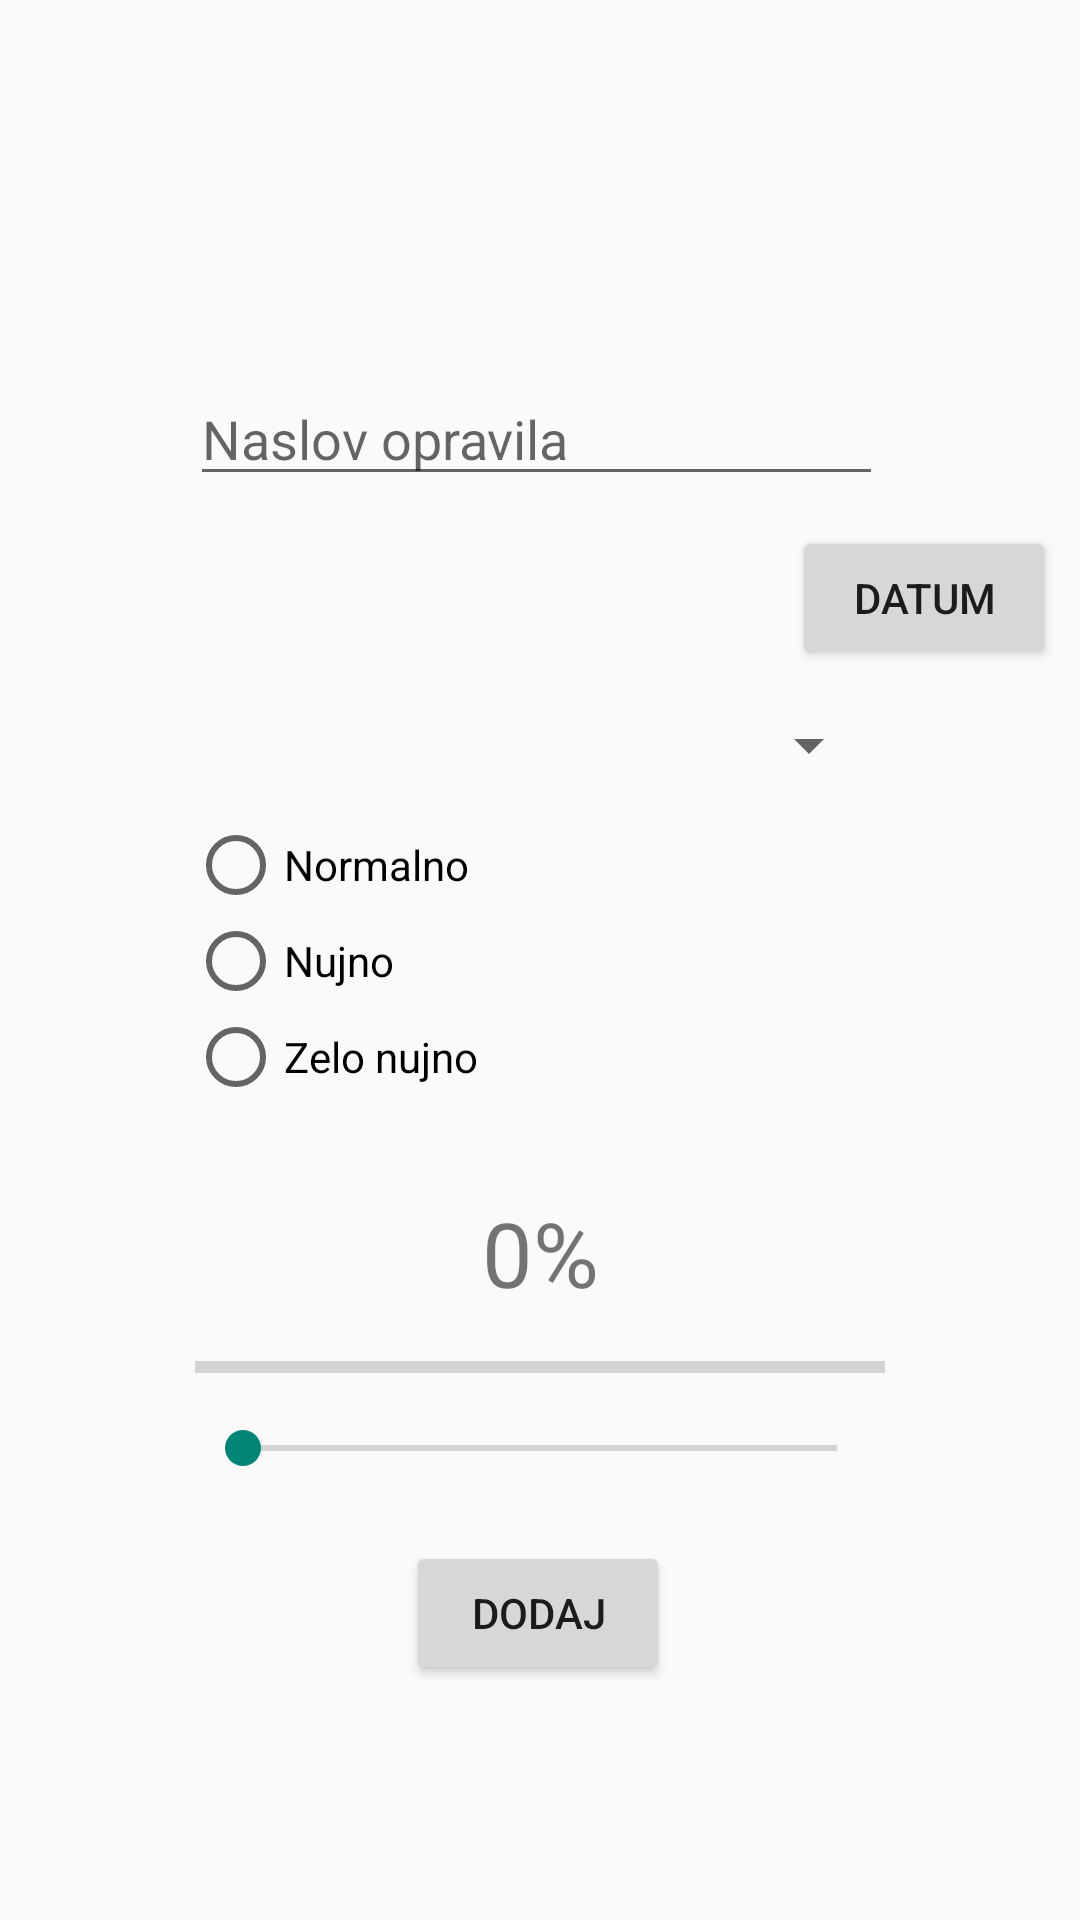

Produce the Android XML layout that renders to this screen, including the resource entries it uses.
<!-- AndroidManifest.xml: application theme AppTheme2 -->
<!-- res/layout/fragment_add_task.xml -->
<?xml version="1.0" encoding="utf-8"?>
<androidx.constraintlayout.widget.ConstraintLayout xmlns:android="http://schemas.android.com/apk/res/android"
    xmlns:app="http://schemas.android.com/apk/res-auto"
    xmlns:tools="http://schemas.android.com/tools"
    android:layout_width="match_parent"
    android:layout_height="match_parent"
    tools:context=".addTaskFragment">


    <EditText
        android:id="@+id/task_title"
        android:layout_width="wrap_content"
        android:layout_height="wrap_content"
        android:layout_marginTop="124dp"
        android:ems="11"
        android:hint="Naslov opravila"
        android:inputType="textPersonName"
        app:layout_constraintEnd_toEndOf="parent"
        app:layout_constraintHorizontal_bias="0.491"
        app:layout_constraintStart_toStartOf="parent"
        app:layout_constraintTop_toTopOf="parent" />

    <TextView
        android:id="@+id/task_duedate"
        android:layout_width="wrap_content"
        android:layout_height="wrap_content"
        android:layout_marginStart="84dp"
        android:layout_marginTop="24dp"
        android:ems="11"
        app:layout_constraintStart_toStartOf="parent"
        app:layout_constraintTop_toBottomOf="@+id/task_title" />

    <Button
        android:id="@+id/pickDate"
        android:layout_width="wrap_content"
        android:layout_height="wrap_content"
        android:layout_marginTop="10dp"
        android:text="Datum"
        app:layout_constraintEnd_toEndOf="parent"
        app:layout_constraintHorizontal_bias="0.041"
        app:layout_constraintStart_toEndOf="@+id/task_duedate"
        app:layout_constraintTop_toBottomOf="@+id/task_title" />

    <Button
        android:id="@+id/button_add_new_task"
        android:layout_width="wrap_content"
        android:layout_height="wrap_content"
        android:text="Dodaj"
        app:layout_constraintBottom_toBottomOf="parent"
        app:layout_constraintEnd_toEndOf="parent"
        app:layout_constraintHorizontal_bias="0.498"
        app:layout_constraintStart_toStartOf="parent"
        app:layout_constraintTop_toBottomOf="@+id/infoSeekBar"
        app:layout_constraintVertical_bias="0.219" />

    <Spinner
        android:id="@+id/spinner_list_of_workers"
        android:layout_width="230dp"
        android:layout_height="wrap_content"
        android:layout_marginTop="28dp"
        app:layout_constraintEnd_toEndOf="parent"
        app:layout_constraintHorizontal_bias="0.491"
        app:layout_constraintStart_toStartOf="parent"
        app:layout_constraintTop_toBottomOf="@+id/task_duedate" />

    <RadioGroup
        android:id="@+id/radio_group"
        android:layout_width="233dp"
        android:layout_height="109dp"
        android:layout_marginTop="12dp"
        app:layout_constraintEnd_toEndOf="parent"
        app:layout_constraintHorizontal_bias="0.494"
        app:layout_constraintStart_toStartOf="parent"
        app:layout_constraintTop_toBottomOf="@+id/spinner_list_of_workers">

        <RadioButton
            android:id="@+id/radio_normal"
            android:layout_width="wrap_content"
            android:layout_height="wrap_content"
            android:text="Normalno" />

        <RadioButton

            android:id="@+id/radio_important"
            android:layout_width="wrap_content"
            android:layout_height="wrap_content"
            android:text="Nujno" />

        <RadioButton
            android:id="@+id/radio_very_important"
            android:layout_width="wrap_content"
            android:layout_height="wrap_content"
            android:text="Zelo nujno" />

    </RadioGroup>

    <SeekBar
        android:id="@+id/infoSeekBar"
        android:layout_width="230dp"
        android:layout_height="wrap_content"
        android:layout_marginTop="10dp"
        app:layout_constraintEnd_toEndOf="parent"
        app:layout_constraintStart_toStartOf="parent"
        app:layout_constraintTop_toBottomOf="@+id/infoProgressBar" />

    <ProgressBar
        android:id="@+id/infoProgressBar"
        style="?android:attr/progressBarStyleHorizontal"
        android:layout_width="230dp"
        android:layout_height="wrap_content"
        android:layout_marginTop="10dp"
        app:layout_constraintEnd_toEndOf="parent"
        app:layout_constraintStart_toStartOf="parent"
        app:layout_constraintTop_toBottomOf="@+id/infoTextProgress" />

    <TextView
        android:id="@+id/infoTextProgress"
        android:layout_width="wrap_content"
        android:layout_height="wrap_content"
        android:layout_marginTop="16dp"
        android:text="0%"
        android:textSize="30sp"
        app:layout_constraintEnd_toEndOf="parent"
        app:layout_constraintStart_toStartOf="parent"
        app:layout_constraintTop_toBottomOf="@+id/radio_group" />


</androidx.constraintlayout.widget.ConstraintLayout>
<!-- resources referenced by this layout -->
<resources>
  <style name="AppTheme2" parent="Theme.AppCompat.Light.DarkActionBar">
          <item name="colorPrimary">@color/primaryColor</item>
          <item name="colorPrimaryDark">@color/primaryDarkColor</item>
      </style>
  <color name="primaryColor">#69f0ae</color>
  <color name="primaryDarkColor">#2bbd7e</color>
</resources>
